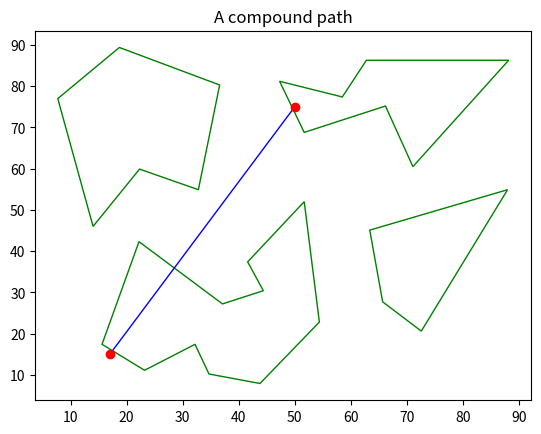

The matplotlib source for this figure:
print("cau vsichni, tady Kovy")

import numpy as np
from matplotlib.path import Path
from matplotlib.patches import PathPatch
import matplotlib.pyplot as plt

# import data od terky


def vykreslovani_objektu(objekty, trasa, zacatecni_bod, koncovy_bod):
    vertices = []
    codes = []
    for objekt in objekty:
        delka = len(objekt) -1
        codes += [Path.MOVETO] + [Path.LINETO]*delka + [Path.CLOSEPOLY]
        objekt.append((0, 0))
        vertices += objekt

    vertices = np.array(vertices, float)
    path = Path(vertices, codes)

    pathpatch = PathPatch(path, facecolor='None', edgecolor='green')

    trasa_pathpatch = vykresli_trasu(trasa)

    fig, ax = plt.subplots()
    ax.add_patch(pathpatch)
    ax.add_patch(trasa_pathpatch)
    ax.plot(zacatecni_bod[0], zacatecni_bod[1], 'ro')
    ax.plot(koncovy_bod[0], koncovy_bod[1], 'ro')

    ax.set_title('A compound path')

    ax.autoscale_view()

    plt.show()


def vykresli_bod(bodik):
    X = bodik[0]
    Y = bodik[1]
    plt.plot([X], [Y], 'ro')
    plt.show()


def vykresli_trasu(trasicka):
    vertices = []
    codes = []
    delka = len(trasicka) - 1
    codes += [Path.MOVETO] + [Path.LINETO] * delka
    vertices += trasicka

    vertices = np.array(vertices, float)
    path = Path(vertices, codes)

    pathpatch = PathPatch(path, facecolor='None', edgecolor='blue')
    return pathpatch


objekty = [[(14, 46), (7.7, 77), (18.7, 89.4), (36.6, 80.3), (32.8, 54.9), (22.3, 59.9)], [(51.7, 52.0), (54.4, 22.8), (43.8, 7.9), (34.7, 10.2), (32.2, 17.4), (23.2, 11.1), (15.6, 17.4), (22.2, 42.3), (37.1, 27.2), (44.4, 30.4), (41.6, 37.4)]
, [(63.4, 45.1), (88.0, 54.9), (72.6, 20.6), (65.7, 27.7), (63.4, 45.1)], [(47.3, 81.2), (58.5, 77.4), (62.8, 86.3), (88.2, 86.3), (71.1, 60.5), (66.2, 75.2), (51.7, 68.8)]]

# nahodna data pro overeni vykresleni pocatecnich bodu a trasy, pozdeji importovane
zacatecni_bod = (17, 15)
koncovy_bod = (50, 75)
trasa = [(17, 15), (50, 75)]


vykreslovani_objektu(objekty, trasa, zacatecni_bod, koncovy_bod)


# codes = [Path.MOVETO] + [Path.LINETO]*5 + [Path.CLOSEPOLY]
# *5 - pocet bodu -1 - neco s len()-1?
# vertices = [(14, 46), (7.7, 77), (18.7, 89.4), (36.6, 80.3), (32.8, 54.9), (22.3, 59.9), (0, 0)]
# musi se vsude pridat koncovy bod (0, 0), bo potrebuje stabilni zazemi (jako kdokoliv jiny na Zemi)

# codes += [Path.MOVETO] + [Path.LINETO]*10 + [Path.CLOSEPOLY]
# vertices += [(51.7, 52.0), (54.4, 22.8), (43.8, 7.9), (34.7, 10.2), (32.2, 17.4), (23.2, 11.1), (15.6, 17.4), (22.2, 42.3), (37.1, 27.2), (44.4, 30.4), (41.6, 37.4), (0, 0)]

# codes += [Path.MOVETO] + [Path.LINETO]*4 + [Path.CLOSEPOLY]
# vertices += [(63.4, 45.1), (88.0, 54.9), (72.6, 20.6), (65.7, 27.7), (63.4, 45.1), (0, 0)]

# codes += [Path.MOVETO] + [Path.LINETO]*6 + [Path.CLOSEPOLY]
# vertices += [(47.3, 81.2), (58.5, 77.4), (62.8, 86.3), (88.2, 86.3), (71.1, 60.5), (66.2, 75.2), (51.7, 68.8), (0, 0)]
